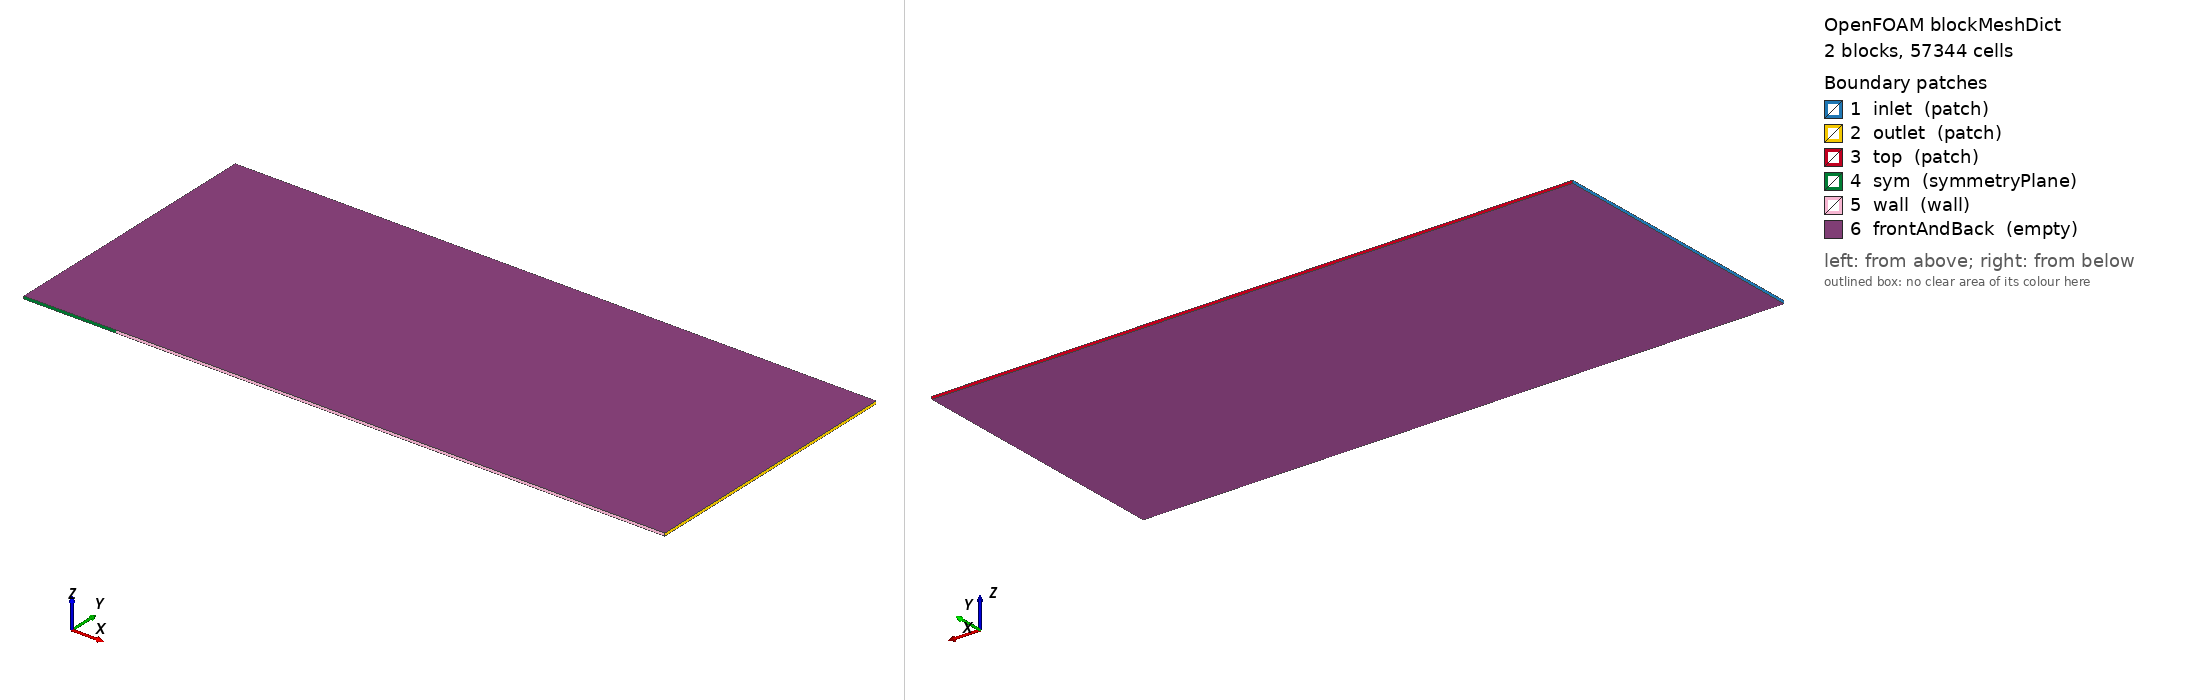

OpenFOAM case: the mesh blockMesh builds from blockMeshDict, 2 block(s), 57344 cells. Boundary patches (legend numbers): 1 inlet (patch), 2 outlet (patch), 3 top (patch), 4 sym (symmetryPlane), 5 wall (wall), 6 frontAndBack (empty). Left view from above one corner, right view from below the opposite corner. Boundary conditions: 2 field file(s) under 0/ or 0.orig/; 6 of 6 drawn patches have an entry in a shipped field file.

=== system/blockMeshDict ===
FoamFile
{
    version     2.0;
    format      ascii;
    class       dictionary;
    object      blockMeshDict;
}
// generated by scripts/i4_cases.py — do not edit by hand
convertToMeters 1;
vertices
(
    (-0.333333333333 0 -0.005)
    (0 0 -0.005)
    (2 0 -0.005)
    (-0.333333333333 1 -0.005)
    (0 1 -0.005)
    (2 1 -0.005)
    (-0.333333333333 0 0.005)
    (0 0 0.005)
    (2 0 0.005)
    (-0.333333333333 1 0.005)
    (0 1 0.005)
    (2 1 0.005)
);
blocks
(
    hex (0 1 4 3 6 7 10 9) (48 224 1) simpleGrading (0.1206292503 30130.86448 1)
    hex (1 2 5 4 7 8 11 10) (208 224 1) simpleGrading (13.47242685 30130.86448 1)
);
edges ();
boundary
(
    inlet { type patch; faces ((3 0 6 9)); }
    outlet { type patch; faces ((2 5 11 8)); }
    top { type patch; faces ((4 3 9 10) (5 4 10 11)); }
    sym { type symmetryPlane; faces ((0 1 7 6)); }
    wall { type wall; faces ((1 2 8 7)); }
    frontAndBack { type empty; faces ((0 3 4 1) (1 4 5 2) (6 7 10 9) (7 8 11 10)); }
);
mergePatchPairs ();


=== system/controlDict ===
FoamFile
{
    version     2.0;
    format      ascii;
    class       dictionary;
    object      controlDict;
}
// generated by scripts/i4_cases.py — do not edit by hand
application     hisa;
startFrom       latestTime;
startTime       0;
stopAt          endTime;
endTime         8000;
deltaT          1;
writeControl    timeStep;
writeInterval   250;
purgeWrite      12;
writeFormat     ascii;
writePrecision  10;
writeCompression off;
timeFormat      general;
timePrecision   10;
runTimeModifiable false;
adjustTimeStep  no;
functions
{
    mf_inlet
    {
        type surfaceFieldValue; libs (fieldFunctionObjects);
        writeControl timeStep; writeInterval 10; log false; writeFields false;
        regionType patch; name inlet; operation sum; fields (phi);
    }
    mf_outlet
    {
        type surfaceFieldValue; libs (fieldFunctionObjects);
        writeControl timeStep; writeInterval 10; log false; writeFields false;
        regionType patch; name outlet; operation sum; fields (phi);
    }
    mf_top
    {
        type surfaceFieldValue; libs (fieldFunctionObjects);
        writeControl timeStep; writeInterval 10; log false; writeFields false;
        regionType patch; name top; operation sum; fields (phi);
    }
}


=== 0.orig/k ===
FoamFile
{
    version     2.0;
    format      ascii;
    class       volScalarField;
    object      k;
}
// generated by scripts/i4_cases.py — do not edit by hand
dimensions [0 2 -2 0 0 0 0];
internalField uniform 0.001157418877;
boundaryField
{
    inlet
    {
        type inletOutlet; inletValue uniform 0.001157418877; value uniform 0.001157418877;
    }
    top
    {
        type inletOutlet; inletValue uniform 0.001157418877; value uniform 0.001157418877;
    }
    outlet
    {
        type zeroGradient;
    }
    sym
    {
        type symmetryPlane;
    }
    wall
    {
        type fixedValue; value uniform 0;
    }
    frontAndBack { type empty; }
}


=== 0.orig/p ===
FoamFile
{
    version     2.0;
    format      ascii;
    class       volScalarField;
    object      p;
}
// generated by scripts/i4_cases.py — do not edit by hand
dimensions [1 -1 -2 0 0 0 0];
internalField uniform 34336.40992;
boundaryField
{
    inlet
    {
        type characteristicFarfieldPressure; U (694.4478852 0 0); p 34336.40992; T 300; value uniform 34336.40992;
    }
    top
    {
        type characteristicFarfieldPressure; U (694.4478852 0 0); p 34336.40992; T 300; value uniform 34336.40992;
    }
    outlet
    {
        type zeroGradient;
    }
    sym
    {
        type symmetryPlane;
    }
    wall
    {
        type characteristicWallPressure; value uniform 34336.40992;
    }
    frontAndBack { type empty; }
}
